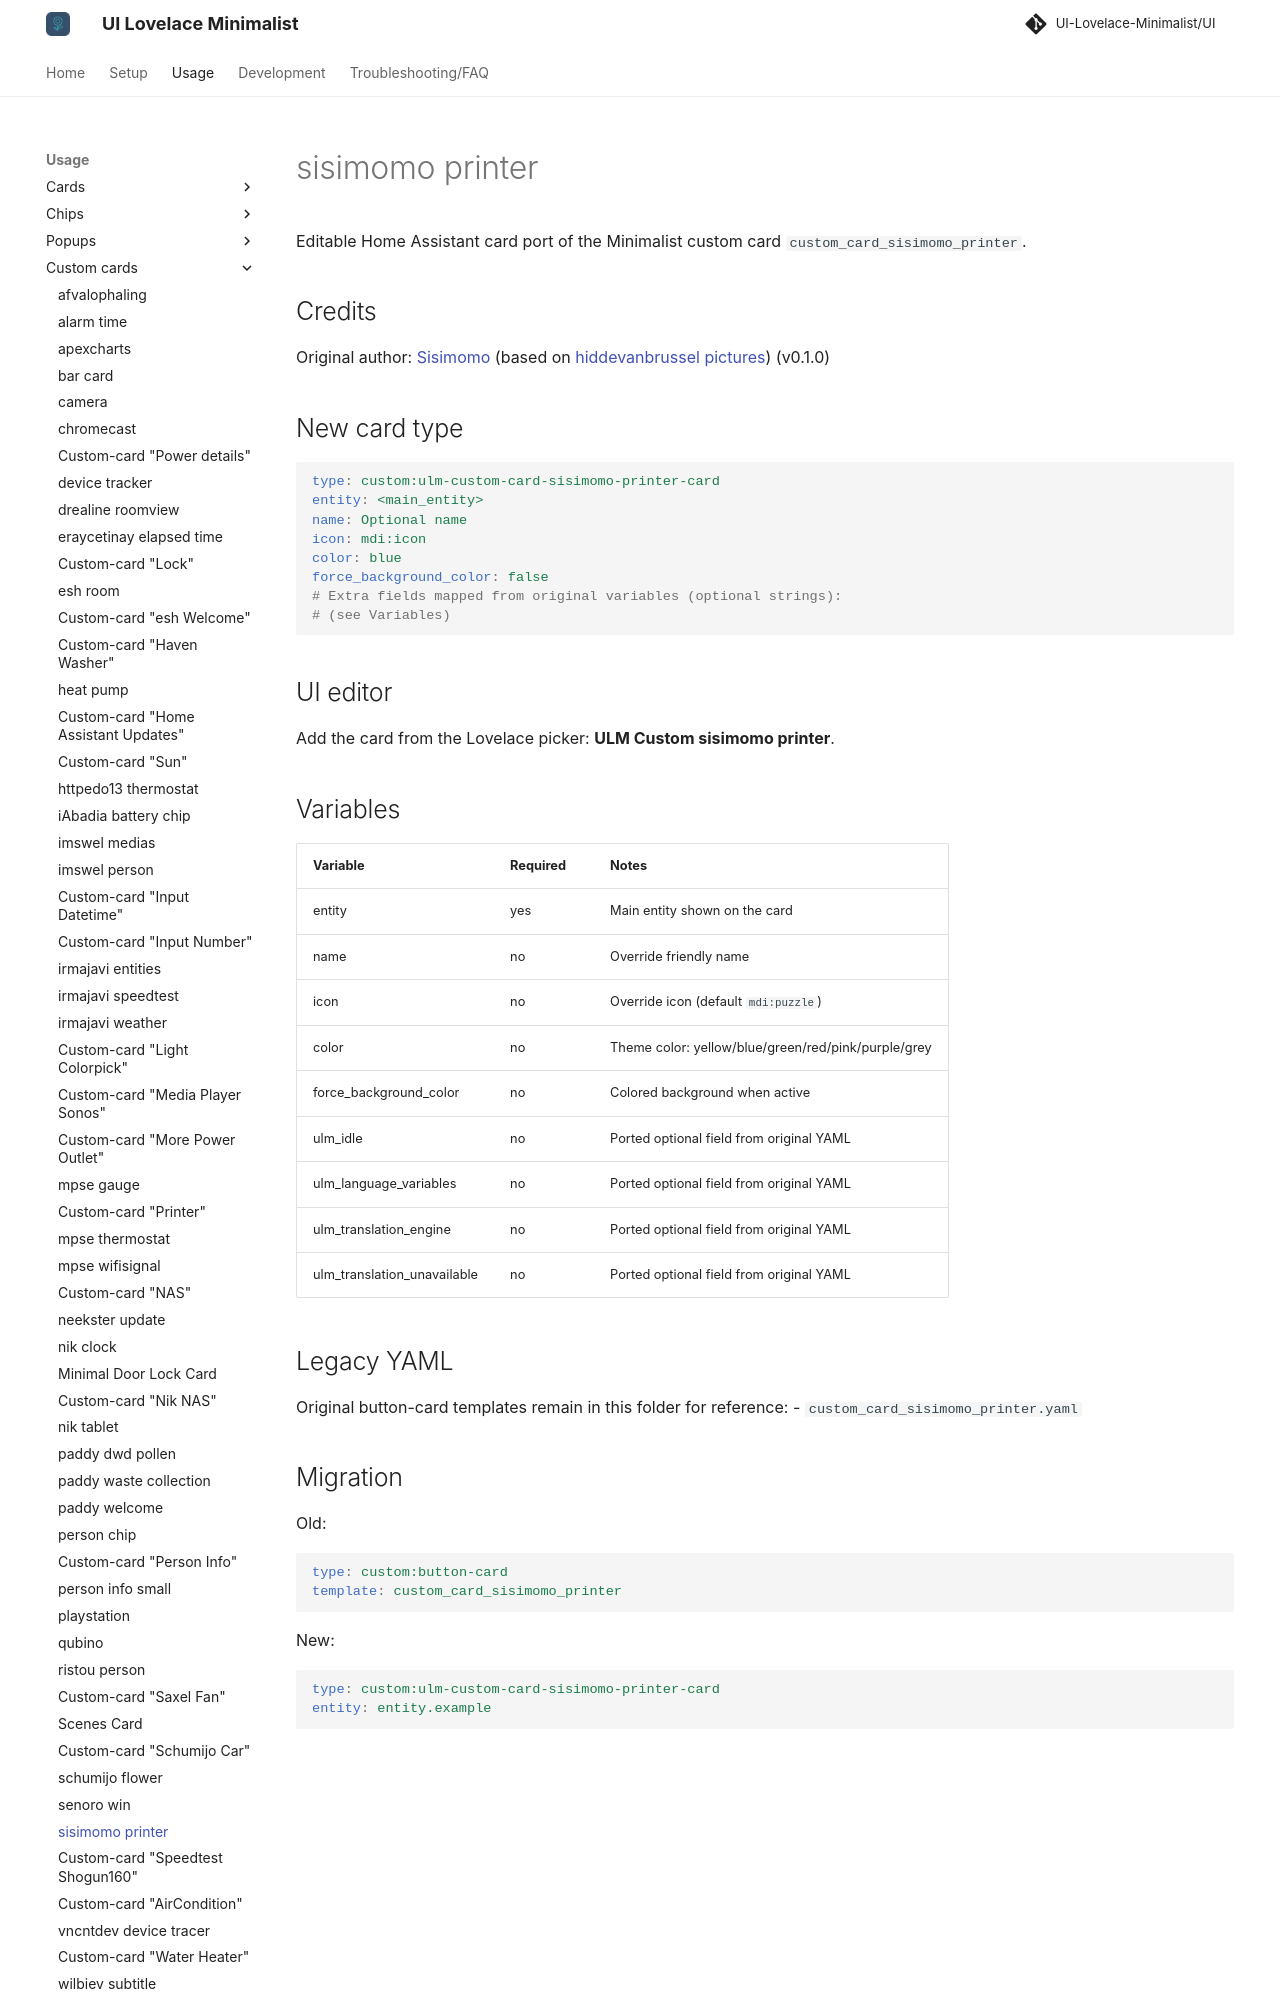

repository: alessandrosabbadini/UI-Lovelace-Minimalist-Cards · page: usage/custom_cards/custom_card_sisimomo_printer/index.html · generator: mkdocs

---
title: sisimomo printer
hide:
  - toc
---

# sisimomo printer

Editable Home Assistant card port of the Minimalist custom card `custom_card_sisimomo_printer`.

## Credits

Original author: [Sisimomo](https://github.com/sisimomo) (based on [hiddevanbrussel pictures](https://community.home-assistant.io/t/lovelace-ui-minimalist/322687/203)) (v0.1.0)

## New card type

```yaml
type: custom:ulm-custom-card-sisimomo-printer-card
entity: <main_entity>
name: Optional name
icon: mdi:icon
color: blue
force_background_color: false
# Extra fields mapped from original variables (optional strings):
# (see Variables)
```

## UI editor

Add the card from the Lovelace picker: **ULM Custom sisimomo printer**.

## Variables

| Variable | Required | Notes |
| --- | --- | --- |
| entity | yes | Main entity shown on the card |
| name | no | Override friendly name |
| icon | no | Override icon (default `mdi:puzzle`) |
| color | no | Theme color: yellow/blue/green/red/pink/purple/grey |
| force_background_color | no | Colored background when active |
| ulm_idle | no | Ported optional field from original YAML |
| ulm_language_variables | no | Ported optional field from original YAML |
| ulm_translation_engine | no | Ported optional field from original YAML |
| ulm_translation_unavailable | no | Ported optional field from original YAML |
